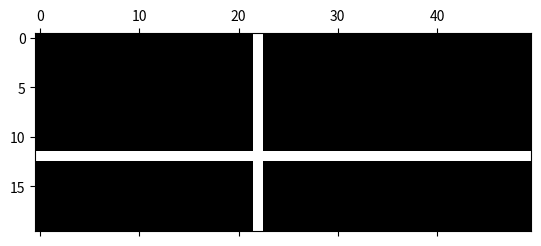
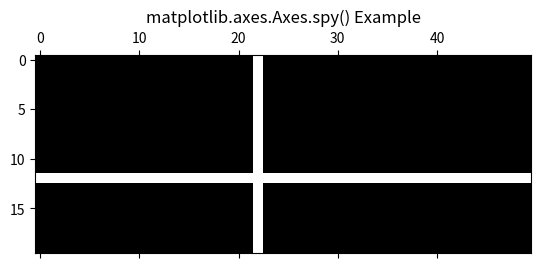

Write Python code to recreate these figures, in order.
# Implementation of matplotlib function
import matplotlib.pyplot as plt
import numpy as np

fig, ax1 = plt.subplots()

x = np.random.randn(20, 50)
x[12, :] = 0.
x[:, 22] = 0.
ax1.spy(x)

plt.show()
ax1.set_title('matplotlib.axes.Axes.spy() Example')
plt.show()
